Photos from the image-classification dataset "BirdTerrainData" in the GitHub repository Max-Highsmith/TerrainClassifier. Its 3 classes are: land, mixed terrain, water.

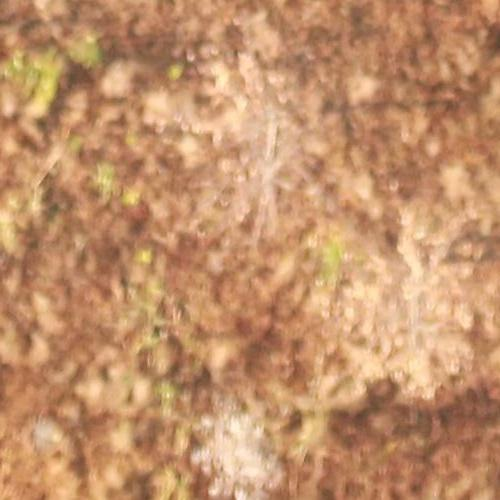
Label: land

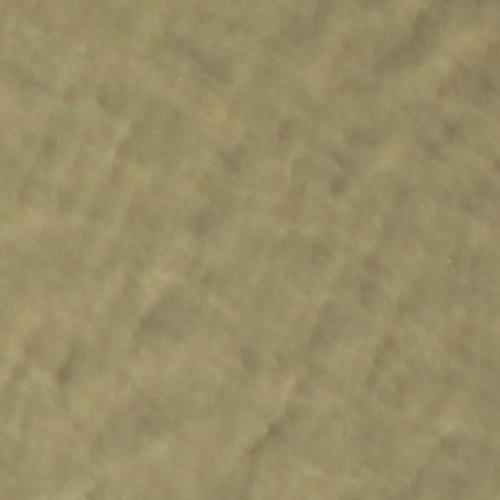
Label: water

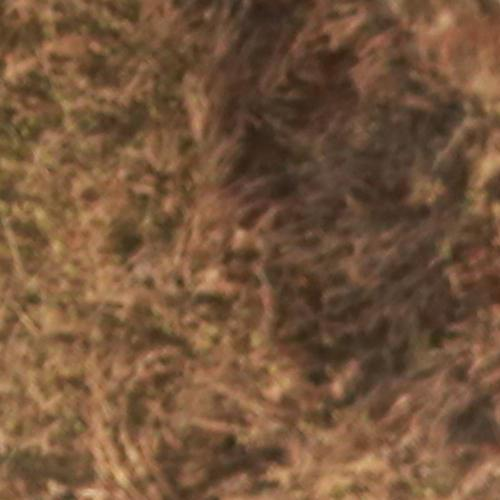
Label: land

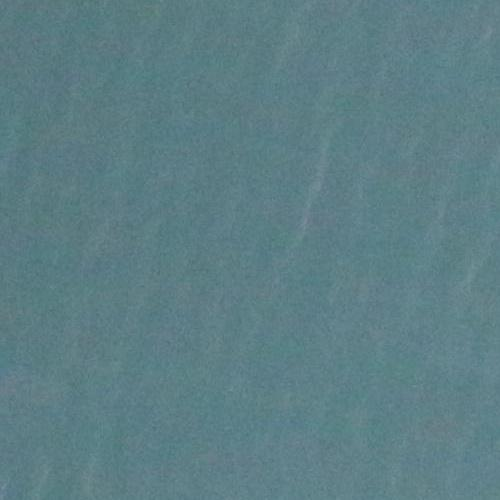
Label: water

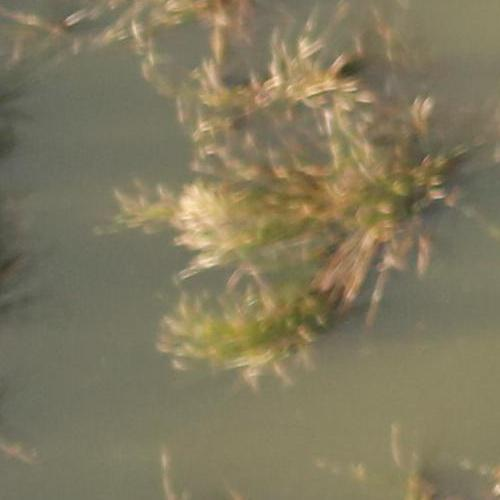
Label: mixed terrain

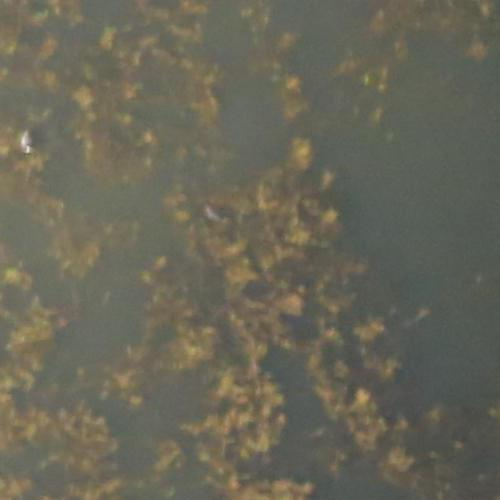
Label: mixed terrain
